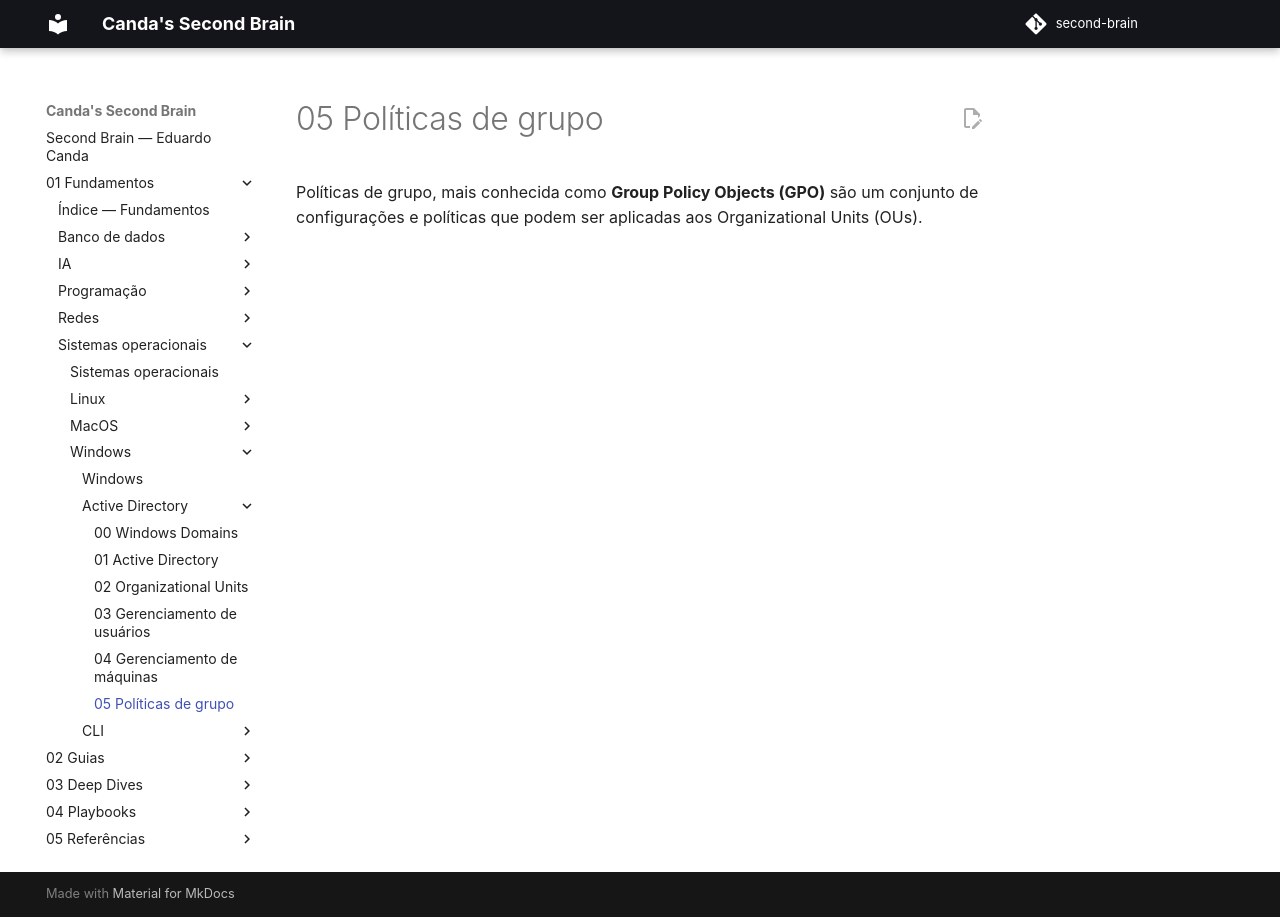

repository: EduardoCanda/second-brain · page: 01 - Fundamentos/Sistemas operacionais/Windows/Active Directory/05 - Políticas de grupo/index.html · generator: mkdocs

Políticas de grupo, mais conhecida como **Group Policy Objects (GPO)** são um conjunto de configurações e políticas que podem ser aplicadas aos Organizational Units (OUs).
